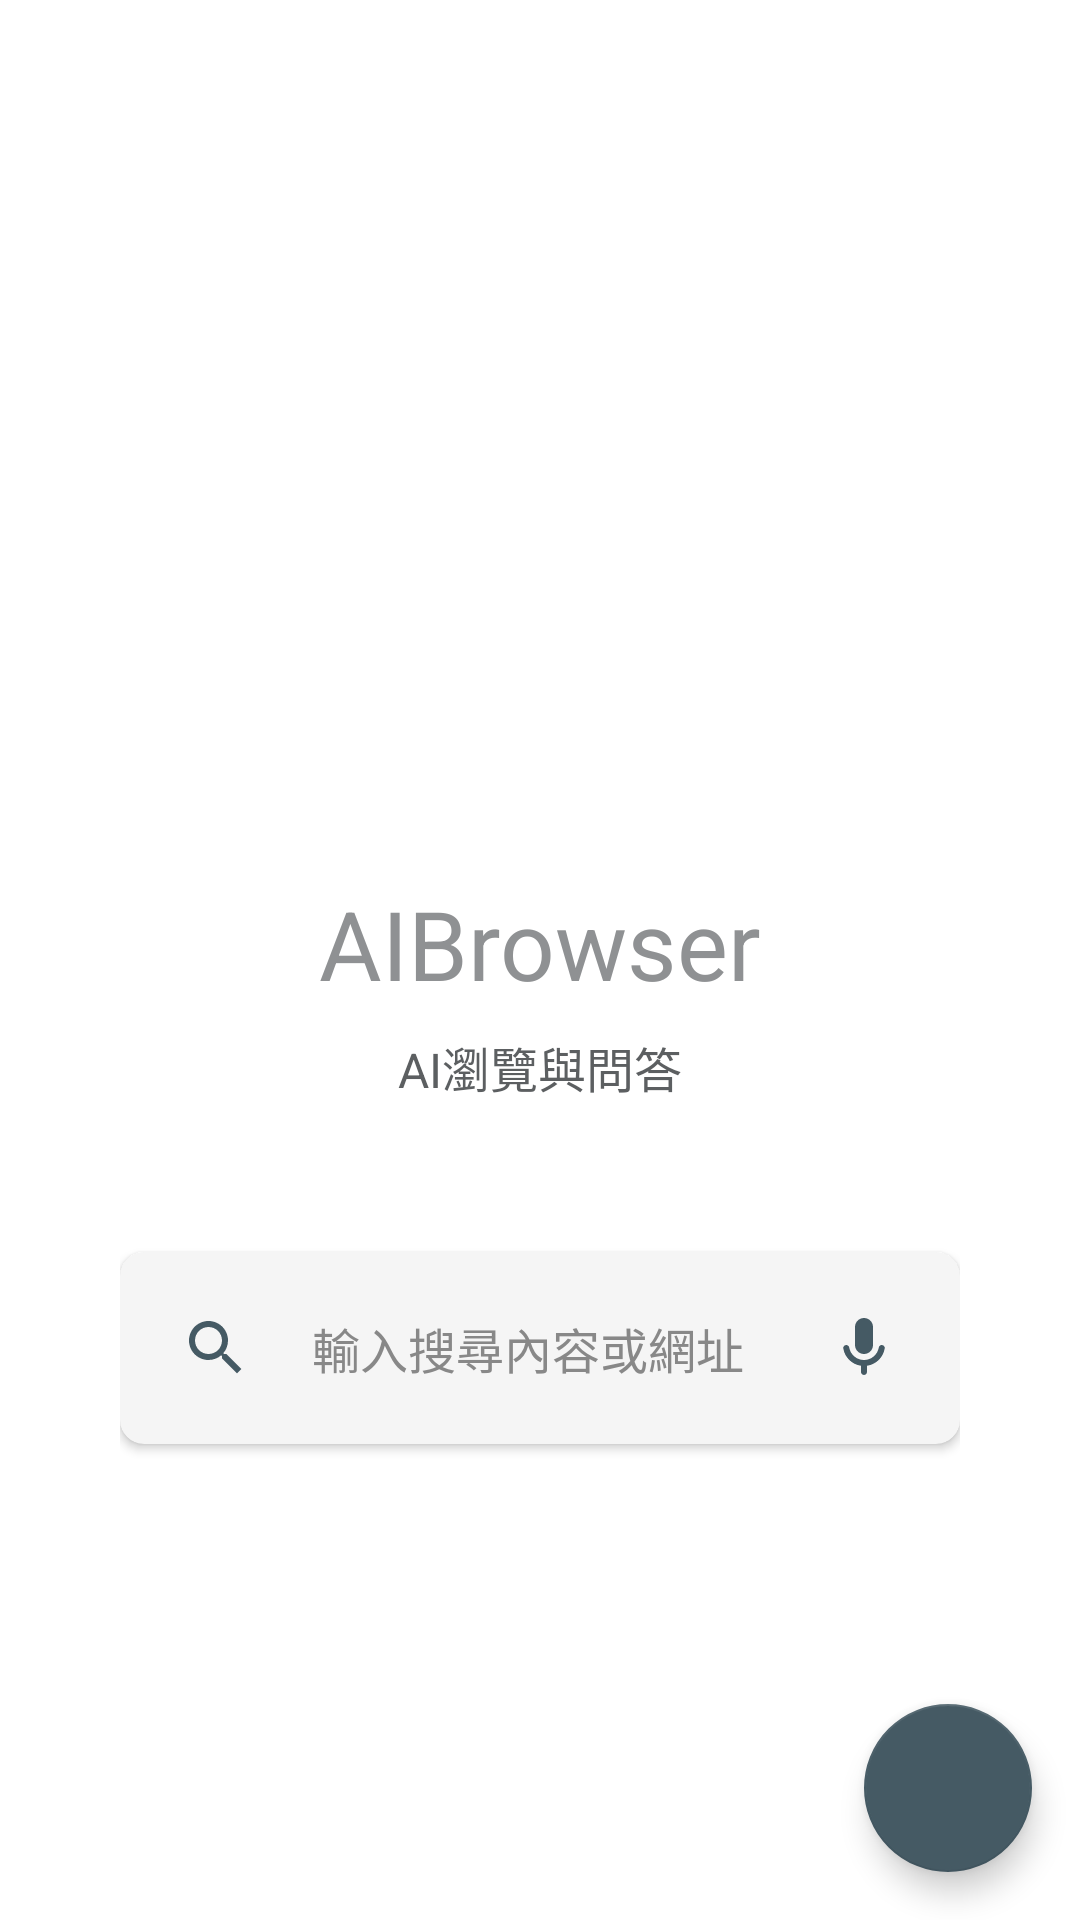

Reconstruct the res/layout file that produces this screen, plus the resources it refers to.
<!-- AndroidManifest.xml: application theme Theme.AIReader -->
<!-- res/layout/activity_search.xml -->
<?xml version="1.0" encoding="utf-8"?>
<androidx.constraintlayout.widget.ConstraintLayout xmlns:android="http://schemas.android.com/apk/res/android"
    xmlns:app="http://schemas.android.com/apk/res-auto"
    xmlns:tools="http://schemas.android.com/tools"
    android:layout_width="match_parent"
    android:layout_height="match_parent"
    android:background="?attr/colorBackgroundFloating"
    tools:context=".SearchActivity">

    
    <ImageView
        android:id="@+id/appLogo"
        android:layout_width="128dp"
        android:layout_height="128dp"
        android:src="@drawable/icon128"
        android:contentDescription="應用圖標"
        app:layout_constraintBottom_toTopOf="@+id/appTitle"
        app:layout_constraintEnd_toEndOf="parent"
        app:layout_constraintStart_toStartOf="parent"
        app:layout_constraintTop_toTopOf="parent"
        app:layout_constraintVertical_chainStyle="packed"
        android:layout_marginBottom="16dp" />

    <TextView
        android:id="@+id/appTitle"
        android:layout_width="wrap_content"
        android:layout_height="wrap_content"
        android:text="AIBrowser"
        android:textSize="32sp"
        android:textColor="@color/material_dynamic_neutral60"
        app:layout_constraintBottom_toTopOf="@+id/appSubtitle"
        app:layout_constraintEnd_toEndOf="parent"
        app:layout_constraintStart_toStartOf="parent"
        app:layout_constraintTop_toBottomOf="@+id/appLogo"
        android:layout_marginBottom="8dp" />
        
    <TextView
        android:id="@+id/appSubtitle"
        android:layout_width="wrap_content"
        android:layout_height="wrap_content"
        android:text="AI瀏覽與問答"
        android:textSize="16sp"
        android:textColor="@color/material_dynamic_neutral40"
        app:layout_constraintBottom_toTopOf="@+id/searchContainer"
        app:layout_constraintEnd_toEndOf="parent"
        app:layout_constraintStart_toStartOf="parent"
        app:layout_constraintTop_toBottomOf="@+id/appTitle"
        android:layout_marginBottom="40dp" />

    <LinearLayout
        android:id="@+id/searchContainer"
        android:layout_width="0dp"
        android:layout_height="wrap_content"
        android:orientation="vertical"
        android:layout_marginStart="40dp"
        android:layout_marginEnd="40dp"
        app:layout_constraintBottom_toBottomOf="parent"
        app:layout_constraintEnd_toEndOf="parent"
        app:layout_constraintStart_toStartOf="parent"
        app:layout_constraintTop_toBottomOf="@+id/appSubtitle"
        app:layout_constraintWidth_max="400dp">

        <com.google.android.material.card.MaterialCardView
            android:layout_width="match_parent"
            android:layout_height="wrap_content"
            android:layout_marginTop="10dp"
            android:layout_marginBottom="10dp"
            app:cardBackgroundColor="#F5F5F5"
            app:cardCornerRadius="8dp"
            app:cardElevation="2dp">

            <LinearLayout
                android:layout_width="match_parent"
                android:layout_height="wrap_content"
                android:orientation="horizontal"
                android:gravity="center_vertical"
                android:padding="8dp">
                
                <ImageButton
                    android:id="@+id/searchButton"
                    android:layout_width="48dp"
                    android:layout_height="48dp"
                    android:src="@drawable/ic_search"
                    android:contentDescription="搜尋"
                    android:background="?attr/selectableItemBackgroundBorderless" />
                    
                <EditText
                    android:id="@+id/searchEditText"
                    android:layout_width="0dp"
                    android:layout_height="wrap_content"
                    android:layout_weight="1"
                    android:background="@null"
                    android:hint="輸入搜尋內容或網址"
                    android:padding="8dp"
                    android:inputType="text"
                    android:textColor="#333333"
                    android:textColorHint="#888888"
                    android:imeOptions="actionSearch"
                    android:textSize="16sp" />

                <ImageButton
                    android:id="@+id/voiceSearchButton"
                    android:layout_width="48dp"
                    android:layout_height="48dp"
                    android:src="@drawable/ic_mic"
                    android:contentDescription="語音輸入"
                    android:background="?attr/selectableItemBackgroundBorderless" />
            </LinearLayout>
        </com.google.android.material.card.MaterialCardView>

    </LinearLayout>

    
    <com.google.android.material.floatingactionbutton.FloatingActionButton
        android:id="@+id/settingsButton"
        android:layout_width="wrap_content"
        android:layout_height="wrap_content"
        android:layout_margin="16dp"
        android:contentDescription="設定"
        android:src="@drawable/ic_settings"
        app:layout_constraintBottom_toBottomOf="parent"
        app:layout_constraintEnd_toEndOf="parent" />

</androidx.constraintlayout.widget.ConstraintLayout>
<!-- resources referenced by this layout -->
<resources>
  <!-- drawable ic_mic (drawable) -->
  <?xml version="1.0" encoding="utf-8"?>
  <vector xmlns:android="http://schemas.android.com/apk/res/android"
      android:width="24dp"
      android:height="24dp"
      android:viewportWidth="24"
      android:viewportHeight="24">
      <path
          android:fillColor="#455A64"
          android:pathData="M12,14c1.66,0 3,-1.34 3,-3L15,5c0,-1.66 -1.34,-3 -3,-3S9,3.34 9,5v6c0,1.66 1.34,3 3,3zM17.91,11c-0.49,0 -0.9,0.36 -0.98,0.85C16.52,14.2 14.47,16 12,16s-4.52,-1.8 -4.93,-4.15c-0.08,-0.49 -0.49,-0.85 -0.98,-0.85 -0.61,0 -1.09,0.54 -1,1.14 0.49,3 2.89,5.35 5.91,5.78L11,20c0,0.55 0.45,1 1,1s1,-0.45 1,-1v-2.08c3.02,-0.43 5.42,-2.78 5.91,-5.78 0.1,-0.6 -0.39,-1.14 -1,-1.14z"/>
  </vector>
  <!-- drawable ic_search (drawable) -->
  <?xml version="1.0" encoding="utf-8"?>
  <vector xmlns:android="http://schemas.android.com/apk/res/android"
      android:width="24dp"
      android:height="24dp"
      android:viewportWidth="24"
      android:viewportHeight="24">
      <path
          android:fillColor="#455A64"
          android:pathData="M15.5,14h-0.79l-0.28,-0.27C15.41,12.59 16,11.11 16,9.5 16,5.91 13.09,3 9.5,3S3,5.91 3,9.5 5.91,16 9.5,16c1.61,0 3.09,-0.59 4.23,-1.57l0.27,0.28v0.79l5,4.99L20.49,19l-4.99,-5zM9.5,14C7.01,14 5,11.99 5,9.5S7.01,5 9.5,5 14,7.01 14,9.5 11.99,14 9.5,14z"/>
  </vector>
  <style name="Theme.AIReader" parent="Theme.MaterialComponents.DayNight.NoActionBar">
          
          <item name="colorPrimary">@color/primary</item>
          <item name="colorPrimaryVariant">@color/primary_variant</item>
          <item name="colorOnPrimary">@color/white</item>
          
          <item name="colorSecondary">@color/secondary</item>
          <item name="colorSecondaryVariant">@color/primary_variant</item>
          <item name="colorOnSecondary">@color/white</item>
          
          <item name="android:statusBarColor">@color/primary</item>
          
          <item name="android:windowBackground">@color/background_light</item>
          
          <item name="android:textColorPrimary">@color/text_primary</item>
          <item name="android:textColorSecondary">@color/text_secondary</item>
          
      </style>
  <color name="primary">#78909C</color>
  <color name="primary_variant">#607D8B</color>
  <color name="white">#FFFFFFFF</color>
  <color name="secondary">#455A64</color>
  <color name="background_light">#F9F9F9</color>
  <color name="text_primary">#37474F</color>
  <color name="text_secondary">#546E7A</color>
</resources>
